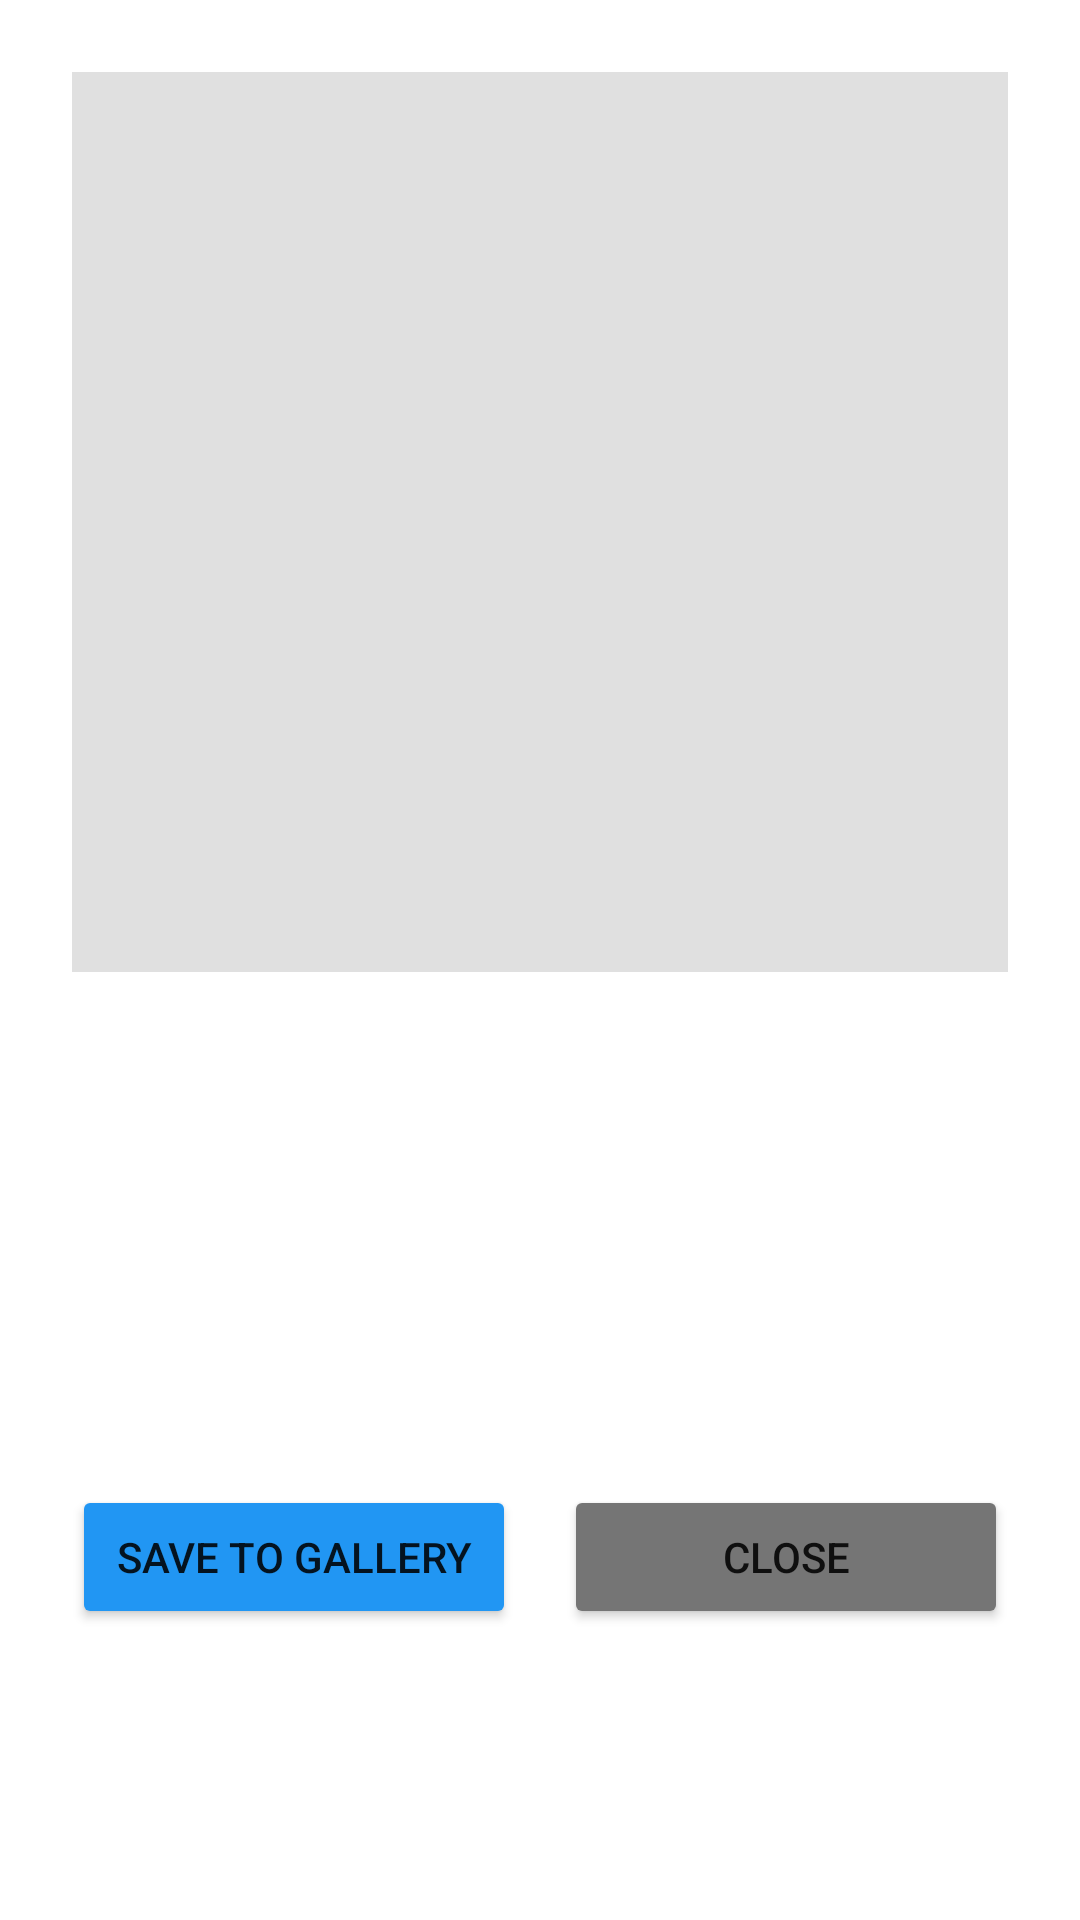

Layout XML and referenced resources for this Android screen:
<!-- AndroidManifest.xml: application theme Theme.Milk_Khata -->
<!-- res/layout/dialog_slip_detail.xml -->
<?xml version="1.0" encoding="utf-8"?>
<LinearLayout xmlns:android="http://schemas.android.com/apk/res/android"
    android:layout_width="match_parent"
    android:layout_height="wrap_content"
    android:orientation="vertical"
    android:padding="24dp">

    <ImageView
        android:id="@+id/iv_dialog_image"
        android:layout_width="match_parent"
        android:layout_height="300dp"
        android:scaleType="centerInside"
        android:background="#E0E0E0"/>

    <TextView android:id="@+id/tv_dialog_date" android:layout_width="wrap_content" android:layout_height="wrap_content" android:layout_marginTop="16dp" android:textSize="18sp" android:textStyle="bold"/>
    <TextView android:id="@+id/tv_dialog_qty" android:layout_width="wrap_content" android:layout_height="wrap_content" android:layout_marginTop="8dp" android:textSize="16sp"/>
    <TextView android:id="@+id/tv_dialog_rate" android:layout_width="wrap_content" android:layout_height="wrap_content" android:layout_marginTop="4dp" android:textSize="16sp"/>
    <TextView android:id="@+id/tv_dialog_amount" android:layout_width="wrap_content" android:layout_height="wrap_content" android:layout_marginTop="4dp" android:textSize="16sp" android:textColor="#4CAF50" android:textStyle="bold"/>
    <TextView android:id="@+id/tv_dialog_incentive" android:layout_width="wrap_content" android:layout_height="wrap_content" android:layout_marginTop="4dp" android:textSize="16sp"/>
    <LinearLayout
        android:layout_width="match_parent"
        android:layout_height="wrap_content"
        android:layout_marginTop="24dp"
        android:orientation="horizontal"
        android:weightSum="2">

        <Button
            android:id="@+id/btn_dialog_save_gallery"
            android:layout_width="0dp"
            android:layout_height="match_parent"
            android:layout_weight="1"
            android:layout_marginEnd="8dp"
            android:backgroundTint="#2196F3"
            android:textSize="14sp"
            android:text="SAVE TO GALLERY"/>

        <Button
            android:id="@+id/btn_dialog_close"
            android:layout_width="0dp"
            android:layout_height="match_parent"
            android:layout_weight="1"
            android:layout_marginStart="8dp"
            android:backgroundTint="#757575"
            android:textSize="14sp"
            android:text="CLOSE"/>
    </LinearLayout>
</LinearLayout>
<!-- resources referenced by this layout -->
<resources>
  <style name="Theme.Milk_Khata" parent="Theme.MaterialComponents.DayNight.DarkActionBar">
          
          <item name="colorPrimary">@color/purple_500</item>
          <item name="colorPrimaryVariant">@color/purple_700</item>
          <item name="colorOnPrimary">@color/white</item>
          
          <item name="colorSecondary">@color/teal_200</item>
          <item name="colorSecondaryVariant">@color/teal_700</item>
          <item name="colorOnSecondary">@color/black</item>
          
          <item name="android:statusBarColor">?attr/colorPrimaryVariant</item>
          
      </style>
  <!-- not gathered from this repository: default colours our renderer supplied (Android Studio template values) -->
  <color name="purple_500">#FF6200EE</color>
  <color name="purple_700">#FF3700B3</color>
  <color name="teal_200">#FF03DAC5</color>
  <color name="teal_700">#FF018786</color>
  <color name="black">#FF000000</color>
  <color name="white">#FFFFFFFF</color>
</resources>
